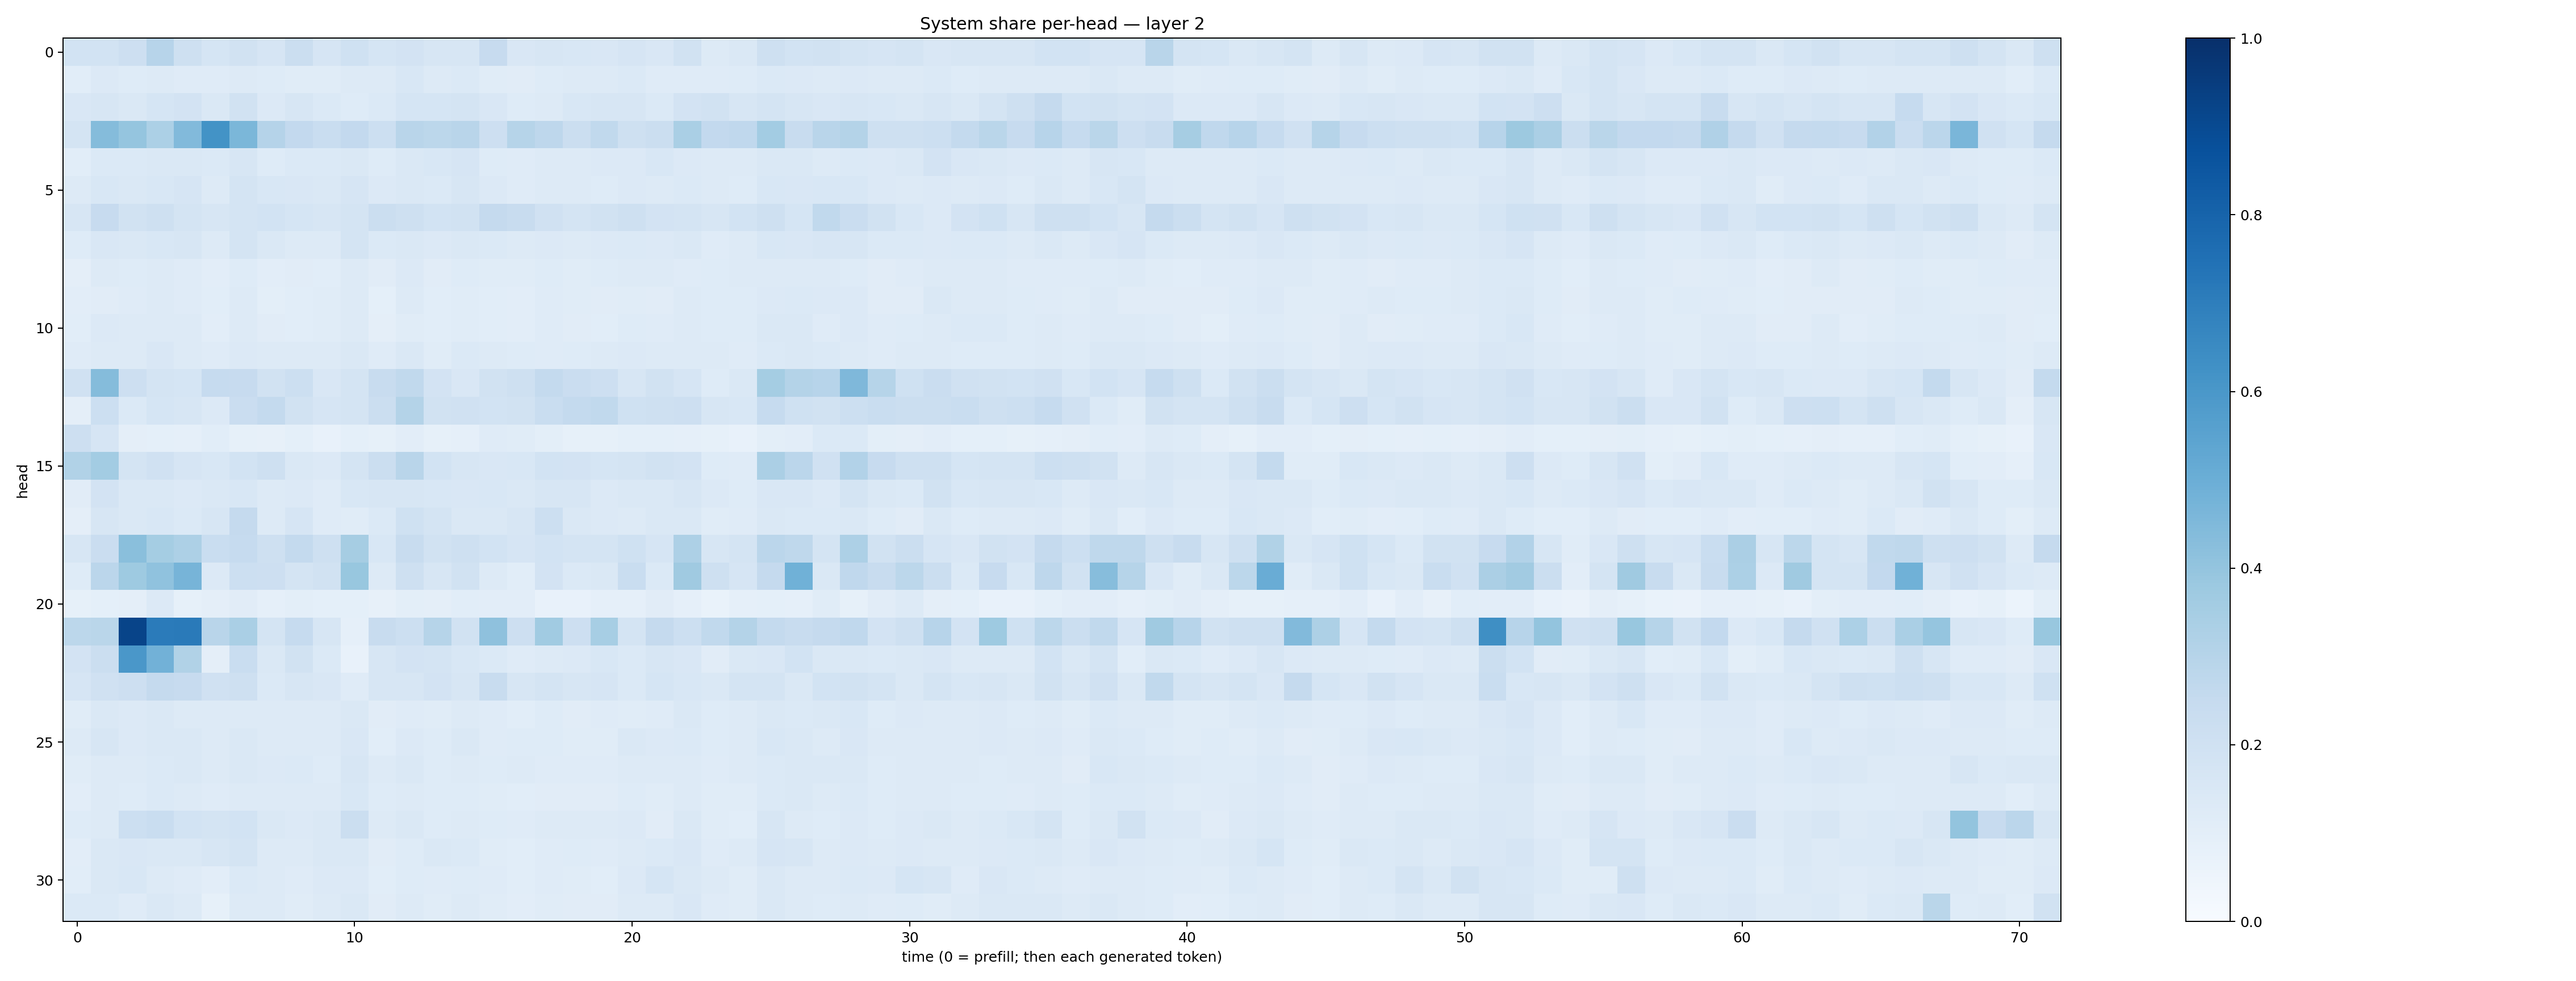

Source data for this figure (header and first rows):
0.18483317, 0.18605208, 0.21305783, 0.29395875, 0.20959875, 0.16951156, 0.19485411, 0.16690339, 0.21878988, 0.16581337, 0.20176768, 0.17017531, 0.18315706, 0.15952194, 0.15637802, 0.24569593, 0.14872105, 0.15656775, 0.15356661, 0.14949016, 0.16499285, 0.14861046, 0.1932545, 0.13127978
0.1081, 0.1355, 0.1232, 0.1278, 0.1181, 0.1194, 0.1299, 0.1213, 0.1156, 0.1137, 0.1302, 0.1317, 0.1528, 0.1323, 0.1383, 0.1162, 0.1123, 0.1215, 0.1279, 0.1268, 0.1398, 0.1184, 0.121, 0.1182
0.1518, 0.1567, 0.1451, 0.1701, 0.1825, 0.1411, 0.1909, 0.1331, 0.1626, 0.1378, 0.1223, 0.1391, 0.1702, 0.1716, 0.1728, 0.1514, 0.1242, 0.1305, 0.1526, 0.1574, 0.163, 0.1372, 0.1818, 0.1906
0.1733, 0.4344, 0.3959, 0.3301, 0.4439, 0.621, 0.4586, 0.3012, 0.2616, 0.2325, 0.2589, 0.2164, 0.2908, 0.2809, 0.2914, 0.2148, 0.299, 0.2746, 0.2208, 0.2632, 0.2101, 0.2192, 0.3391, 0.2606
0.1091, 0.1389, 0.1378, 0.1446, 0.1427, 0.1375, 0.159, 0.1239, 0.1387, 0.1398, 0.1465, 0.1221, 0.146, 0.1536, 0.1678, 0.122, 0.1176, 0.1291, 0.131, 0.1362, 0.1366, 0.1548, 0.1329, 0.1275
0.1263, 0.1524, 0.148, 0.1561, 0.1673, 0.1314, 0.1728, 0.1541, 0.1493, 0.1432, 0.1678, 0.1353, 0.1471, 0.1402, 0.1573, 0.1333, 0.1206, 0.1291, 0.1253, 0.1212, 0.1347, 0.1252, 0.1391, 0.127
0.1597, 0.2435, 0.1951, 0.2044, 0.1771, 0.1571, 0.1738, 0.1838, 0.1703, 0.1567, 0.1763, 0.2261, 0.2032, 0.1844, 0.1929, 0.2528, 0.2415, 0.1966, 0.1747, 0.1908, 0.2031, 0.1835, 0.1774, 0.1604
0.1217, 0.1517, 0.143, 0.1556, 0.1617, 0.1324, 0.1753, 0.1482, 0.1295, 0.1312, 0.1724, 0.1404, 0.1451, 0.1357, 0.1472, 0.1375, 0.1316, 0.136, 0.1304, 0.133, 0.1387, 0.1347, 0.1461, 0.1211
0.0967, 0.1318, 0.1245, 0.1273, 0.1205, 0.1025, 0.125, 0.1044, 0.1122, 0.1088, 0.1274, 0.1111, 0.1341, 0.1121, 0.1233, 0.1144, 0.1136, 0.1225, 0.1142, 0.1212, 0.1252, 0.1305, 0.1209, 0.1244
0.1035, 0.1126, 0.1204, 0.1326, 0.1176, 0.1056, 0.1262, 0.09771, 0.1076, 0.1142, 0.1268, 0.0905, 0.1323, 0.1074, 0.1171, 0.1069, 0.103, 0.1188, 0.1169, 0.1096, 0.1158, 0.1132, 0.1307, 0.1244
0.1085, 0.135, 0.1284, 0.1286, 0.1277, 0.1017, 0.1263, 0.1094, 0.1058, 0.1162, 0.1268, 0.09608, 0.1151, 0.1068, 0.1154, 0.1057, 0.1054, 0.1179, 0.1118, 0.1072, 0.125, 0.121, 0.1304, 0.1211
0.1206, 0.1298, 0.1284, 0.1509, 0.1309, 0.121, 0.1336, 0.1272, 0.1257, 0.1282, 0.1407, 0.1186, 0.1424, 0.1152, 0.1396, 0.1254, 0.1215, 0.1188, 0.1211, 0.1259, 0.1344, 0.128, 0.1293, 0.1254
0.1971, 0.436, 0.2125, 0.1773, 0.1682, 0.25, 0.2437, 0.1887, 0.2178, 0.1491, 0.1726, 0.242, 0.2625, 0.183, 0.1496, 0.1915, 0.2041, 0.2561, 0.2272, 0.2134, 0.1564, 0.1913, 0.1675, 0.1226
0.09476, 0.2177, 0.1393, 0.1704, 0.157, 0.1334, 0.2295, 0.2552, 0.1904, 0.1643, 0.1793, 0.2207, 0.3085, 0.1908, 0.1958, 0.1855, 0.189, 0.2339, 0.2549, 0.2626, 0.202, 0.2065, 0.2121, 0.1578
0.2133, 0.1647, 0.0962, 0.09353, 0.08857, 0.1063, 0.08407, 0.07922, 0.09184, 0.07336, 0.09262, 0.08589, 0.1045, 0.08592, 0.08899, 0.12, 0.1135, 0.0986, 0.08212, 0.08407, 0.09186, 0.09134, 0.08732, 0.0831
0.3133, 0.356, 0.1775, 0.1976, 0.1671, 0.1544, 0.1839, 0.2073, 0.1473, 0.1354, 0.1723, 0.2194, 0.2913, 0.1855, 0.1606, 0.1489, 0.1536, 0.1855, 0.1823, 0.171, 0.175, 0.1913, 0.1825, 0.1215
0.1111, 0.1816, 0.1413, 0.1445, 0.1344, 0.1452, 0.1555, 0.126, 0.1362, 0.1175, 0.1542, 0.1635, 0.1586, 0.1526, 0.1514, 0.1529, 0.1449, 0.1627, 0.1589, 0.1333, 0.1469, 0.1457, 0.1589, 0.1335
0.09443, 0.1609, 0.1454, 0.1538, 0.1377, 0.1621, 0.2528, 0.1311, 0.1641, 0.1209, 0.1162, 0.1372, 0.2029, 0.177, 0.1484, 0.1441, 0.1592, 0.218, 0.1414, 0.1366, 0.1264, 0.1431, 0.1482, 0.1134
0.1623, 0.2271, 0.4231, 0.3542, 0.3267, 0.2327, 0.2472, 0.2091, 0.2543, 0.2084, 0.349, 0.1548, 0.2347, 0.1885, 0.2035, 0.1852, 0.1643, 0.1848, 0.1742, 0.1787, 0.2025, 0.1667, 0.3274, 0.1603
0.1228, 0.2824, 0.3712, 0.407, 0.4714, 0.1336, 0.2161, 0.2142, 0.172, 0.1943, 0.3904, 0.1319, 0.2071, 0.1578, 0.1908, 0.1297, 0.1082, 0.18, 0.1386, 0.1453, 0.2342, 0.1387, 0.3691, 0.2092
0.08442, 0.09315, 0.09699, 0.1342, 0.08434, 0.09758, 0.1101, 0.08885, 0.1015, 0.09096, 0.09073, 0.07886, 0.1001, 0.09425, 0.1082, 0.1043, 0.103, 0.07711, 0.0751, 0.08733, 0.08711, 0.1094, 0.08771, 0.06914
0.28, 0.2871, 0.9218, 0.7107, 0.7137, 0.2901, 0.338, 0.1769, 0.2475, 0.1626, 0.08816, 0.2398, 0.2186, 0.2984, 0.1914, 0.4128, 0.2119, 0.3647, 0.2137, 0.3476, 0.1734, 0.2526, 0.2167, 0.2653
0.1826, 0.2212, 0.5985, 0.484, 0.3128, 0.0947, 0.2322, 0.1453, 0.1906, 0.1389, 0.0749, 0.1638, 0.1799, 0.174, 0.1534, 0.1394, 0.1205, 0.1309, 0.1364, 0.1544, 0.1391, 0.1565, 0.1503, 0.1116
0.1661, 0.196, 0.2144, 0.2536, 0.2441, 0.1965, 0.2067, 0.1373, 0.1573, 0.149, 0.1193, 0.164, 0.1595, 0.1804, 0.159, 0.2348, 0.1621, 0.179, 0.1572, 0.1673, 0.1368, 0.1686, 0.1556, 0.141
0.114, 0.145, 0.1331, 0.1423, 0.1275, 0.1265, 0.1312, 0.1281, 0.1291, 0.1269, 0.1408, 0.1131, 0.1186, 0.1162, 0.1264, 0.1204, 0.1092, 0.122, 0.113, 0.1191, 0.1165, 0.1175, 0.1438, 0.1242
0.1313, 0.1606, 0.1361, 0.1428, 0.1417, 0.1284, 0.1463, 0.1313, 0.1325, 0.1327, 0.1486, 0.1089, 0.1349, 0.1222, 0.1413, 0.1211, 0.1242, 0.122, 0.1148, 0.1164, 0.1424, 0.1349, 0.137, 0.1216
0.1168, 0.1312, 0.1316, 0.1391, 0.1478, 0.1306, 0.1482, 0.134, 0.138, 0.123, 0.1613, 0.1313, 0.1432, 0.1218, 0.1319, 0.1244, 0.1251, 0.118, 0.1184, 0.1191, 0.1274, 0.1268, 0.1327, 0.1174
0.1033, 0.1283, 0.1249, 0.138, 0.1299, 0.1201, 0.1322, 0.1261, 0.1309, 0.1287, 0.1537, 0.1232, 0.132, 0.1215, 0.1225, 0.1163, 0.1082, 0.1122, 0.1108, 0.1128, 0.1212, 0.1165, 0.1312, 0.1145
0.1218, 0.1266, 0.217, 0.2309, 0.1855, 0.1724, 0.1864, 0.1422, 0.1362, 0.1484, 0.2259, 0.1254, 0.1425, 0.1212, 0.1299, 0.1238, 0.1194, 0.1265, 0.1256, 0.1298, 0.1347, 0.1119, 0.1462, 0.1134
0.1037, 0.1423, 0.1509, 0.1414, 0.1434, 0.1622, 0.1739, 0.1319, 0.128, 0.1419, 0.1426, 0.1115, 0.1224, 0.1448, 0.138, 0.1138, 0.1085, 0.1192, 0.1232, 0.1183, 0.1326, 0.1396, 0.1493, 0.1188
0.1078, 0.1465, 0.155, 0.1268, 0.1177, 0.1026, 0.1394, 0.1287, 0.1205, 0.1365, 0.1365, 0.1078, 0.1235, 0.1184, 0.1233, 0.1202, 0.1065, 0.1199, 0.115, 0.1069, 0.1356, 0.1713, 0.1426, 0.1276
0.138, 0.1374, 0.1201, 0.1464, 0.1321, 0.08564, 0.1318, 0.129, 0.1136, 0.126, 0.1446, 0.1097, 0.1273, 0.117, 0.1281, 0.1138, 0.1045, 0.1144, 0.1109, 0.1118, 0.1278, 0.129, 0.1513, 0.1204
